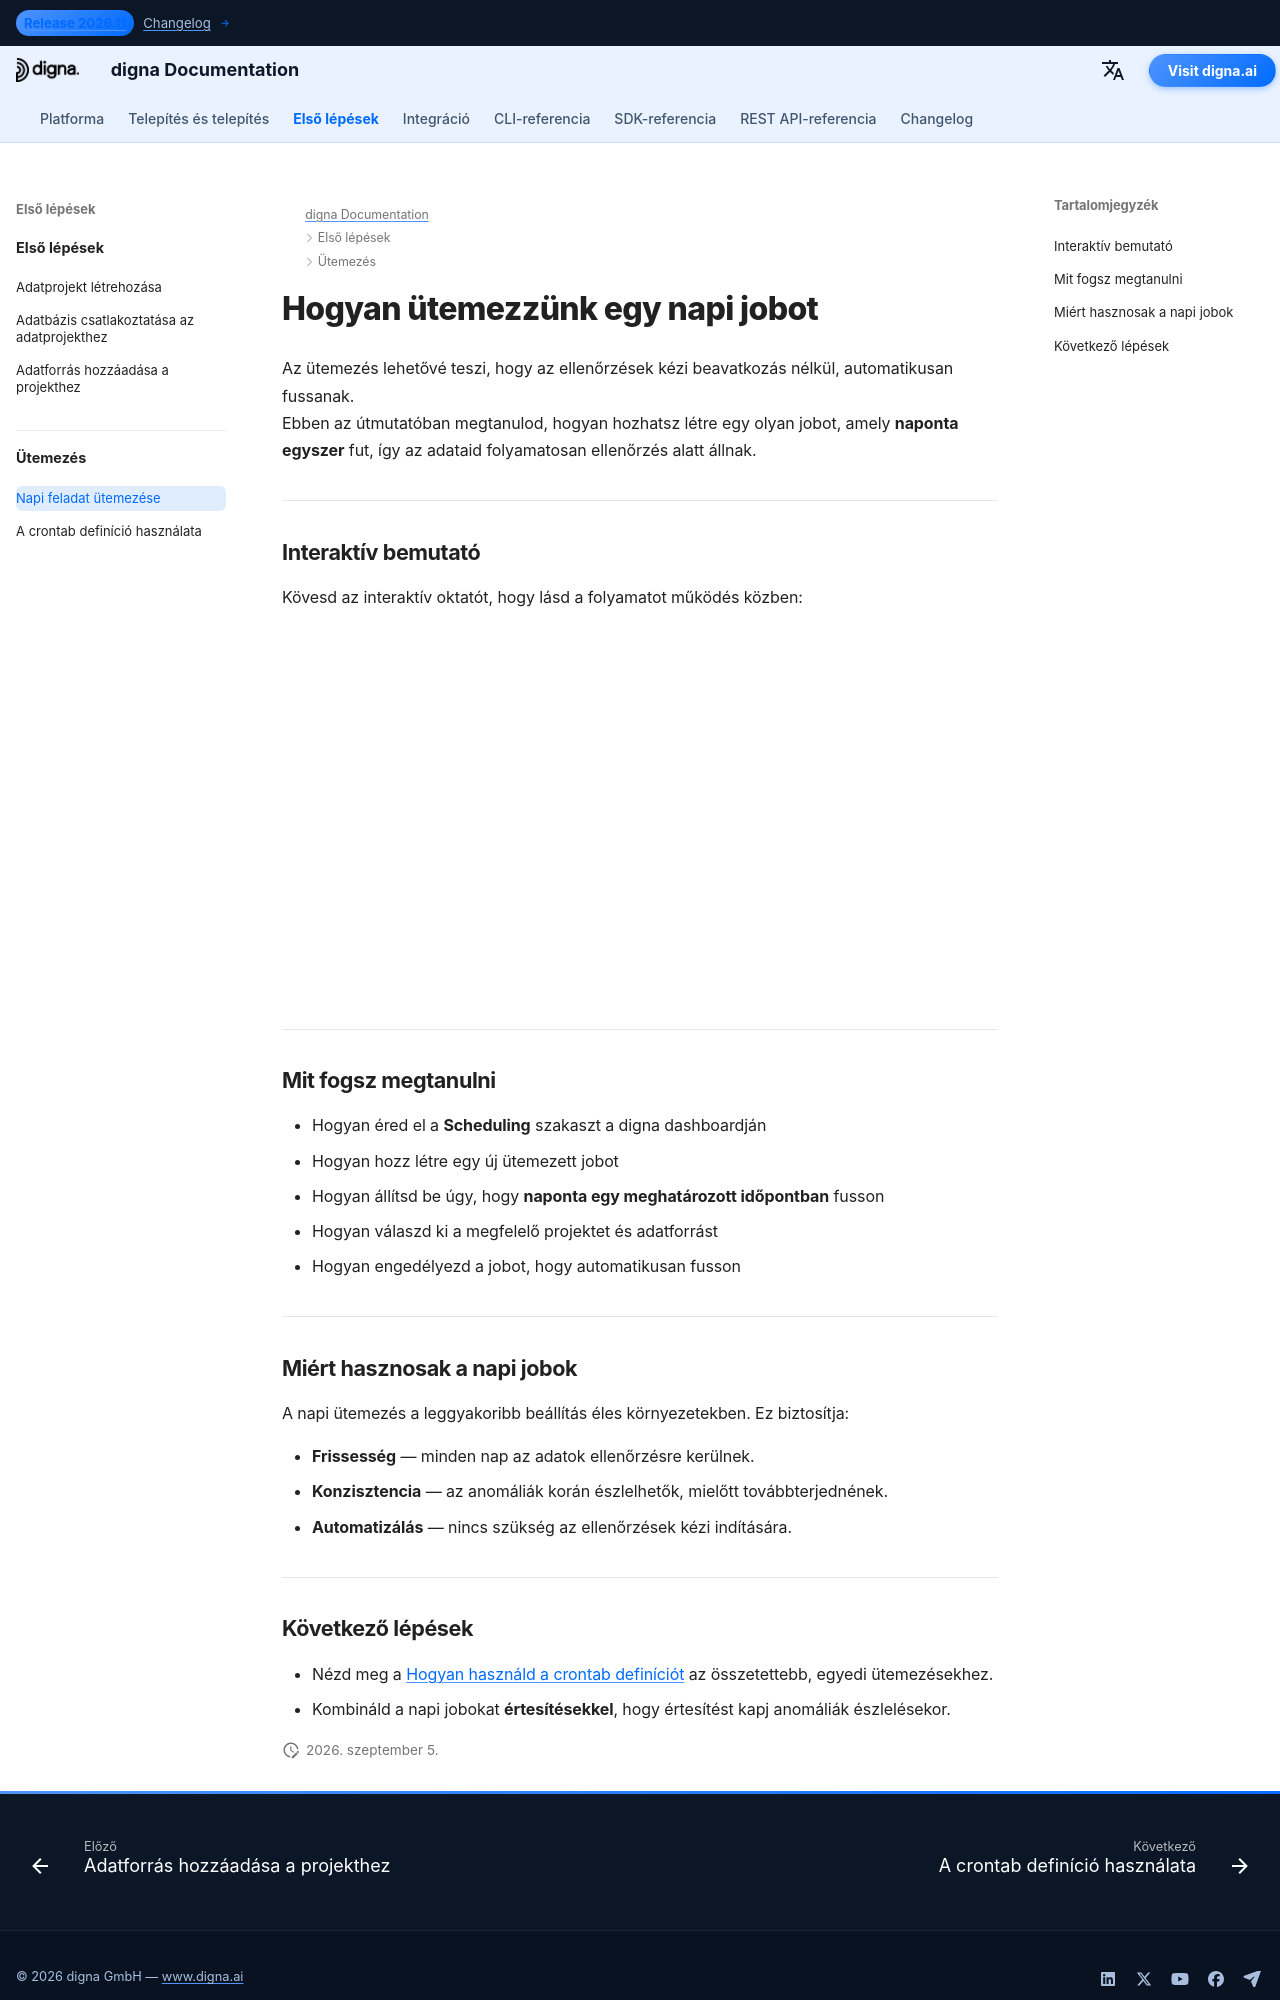

repository: dignaai/digna-docs · page: hu/getting_started/how_to_schedule_a_daily_job/index.html · generator: mkdocs

---
title: Hogyan hozzunk létre naponta futó jobot
description: Ismerd meg, hogyan ütemezz egy napi ellenőrző jobot a digna dashboardján.
keywords: digna ütemezés, adatminőség-automatizálás, napi job
image: /assets/logo_square.png
---

# Hogyan ütemezzünk egy napi jobot

Az ütemezés lehetővé teszi, hogy az ellenőrzések kézi beavatkozás nélkül, automatikusan fussanak.  
Ebben az útmutatóban megtanulod, hogyan hozhatsz létre egy olyan jobot, amely **naponta egyszer** fut, így az adataid folyamatosan ellenőrzés alatt állnak.

---

## Interaktív bemutató

Kövesd az interaktív oktatót, hogy lásd a folyamatot működés közben:  

<!--ARCADE EMBED START--><div style="position: relative; padding-bottom: calc(45.27777777777778% + 41px); height: 0; width: 100%;"><iframe src="https://demo.arcade.software/Ra9E19A0QfMpzKqm3Yhu?embed&embed_mobile=tab&embed_desktop=inline&show_copy_link=true" title="Schedule a New Data Inspection Job" frameborder="0" loading="lazy" webkitallowfullscreen mozallowfullscreen allowfullscreen allow="clipboard-write" style="position: absolute; top: 0; left: 0; width: 100%; height: 100%; color-scheme: light;" ></iframe></div><!--ARCADE EMBED END-->

---

## Mit fogsz megtanulni

- Hogyan éred el a **Scheduling** szakaszt a digna dashboardján  
- Hogyan hozz létre egy új ütemezett jobot  
- Hogyan állítsd be úgy, hogy **naponta egy meghatározott időpontban** fusson  
- Hogyan válaszd ki a megfelelő projektet és adatforrást  
- Hogyan engedélyezd a jobot, hogy automatikusan fusson  

---

## Miért hasznosak a napi jobok

A napi ütemezés a leggyakoribb beállítás éles környezetekben. Ez biztosítja:  

- **Frissesség** — minden nap az adatok ellenőrzésre kerülnek.  
- **Konzisztencia** — az anomáliák korán észlelhetők, mielőtt továbbterjednének.  
- **Automatizálás** — nincs szükség az ellenőrzések kézi indítására.  

---
